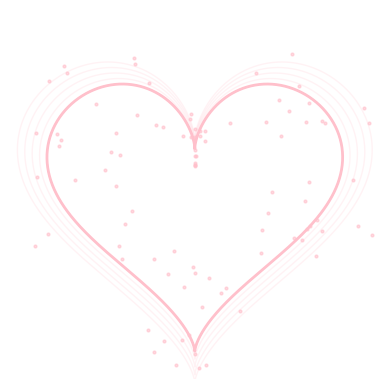

Reproduce this figure in Python.
import numpy as np
import matplotlib.pyplot as plt
from matplotlib.animation import FuncAnimation

# Function to define the heart shape
def heart_shape(t):
    x = 16 * np.sin(t) ** 3
    y = 13 * np.cos(t) - 5 * np.cos(2 * t) - 2 * np.cos(3 * t) - np.cos(4 * t)
    return x, y

# Generate particle positions around the heart
def generate_particles(n_particles):
    angles = np.random.uniform(0, 2 * np.pi, n_particles)
    radii = np.random.uniform(0.5, 1.5, n_particles)
    x = radii * 16 * np.sin(angles) ** 3
    y = radii * (13 * np.cos(angles) - 5 * np.cos(2 * angles) - 2 * np.cos(3 * angles) - np.cos(4 * angles))
    return x, y

# Set up the figure and axis
fig, ax = plt.subplots()
ax.set_aspect('equal')
ax.set_xlim(-20, 20)
ax.set_ylim(-20, 20)
ax.axis('off')

# Initial plots
heart_line, = ax.plot([], [], color='pink', lw=2)
glow_lines = [ax.plot([], [], color='pink', lw=1, alpha=0.2)[0] for _ in range(5)]
particles, = ax.plot([], [], 'o', color='pink', alpha=0.6, markersize=2)

# Time array for heart shape
t = np.linspace(0, 2 * np.pi, 1000)

# Particle positions
n_particles = 100
particle_x, particle_y = generate_particles(n_particles)

# Animation function
def update(frame):
    scale = 1 + 0.1 * np.sin(frame / 10)  # Pulsating effect
    x, y = heart_shape(t)
    heart_line.set_data(scale * x, scale * y)

    # Update glow effect
    for i, glow in enumerate(glow_lines):
        glow_scale = scale * (1 + i * 0.05)
        glow.set_data(glow_scale * x, glow_scale * y)

    # Update particle positions
    particle_offset = 0.2 * np.sin(frame / 5)
    particles.set_data(particle_x + particle_offset, particle_y + particle_offset)

    return [heart_line, *glow_lines, particles]

# Create the animation
anim = FuncAnimation(fig, update, frames=range(200), interval=50, blit=True)

# Display the animation
plt.show()
